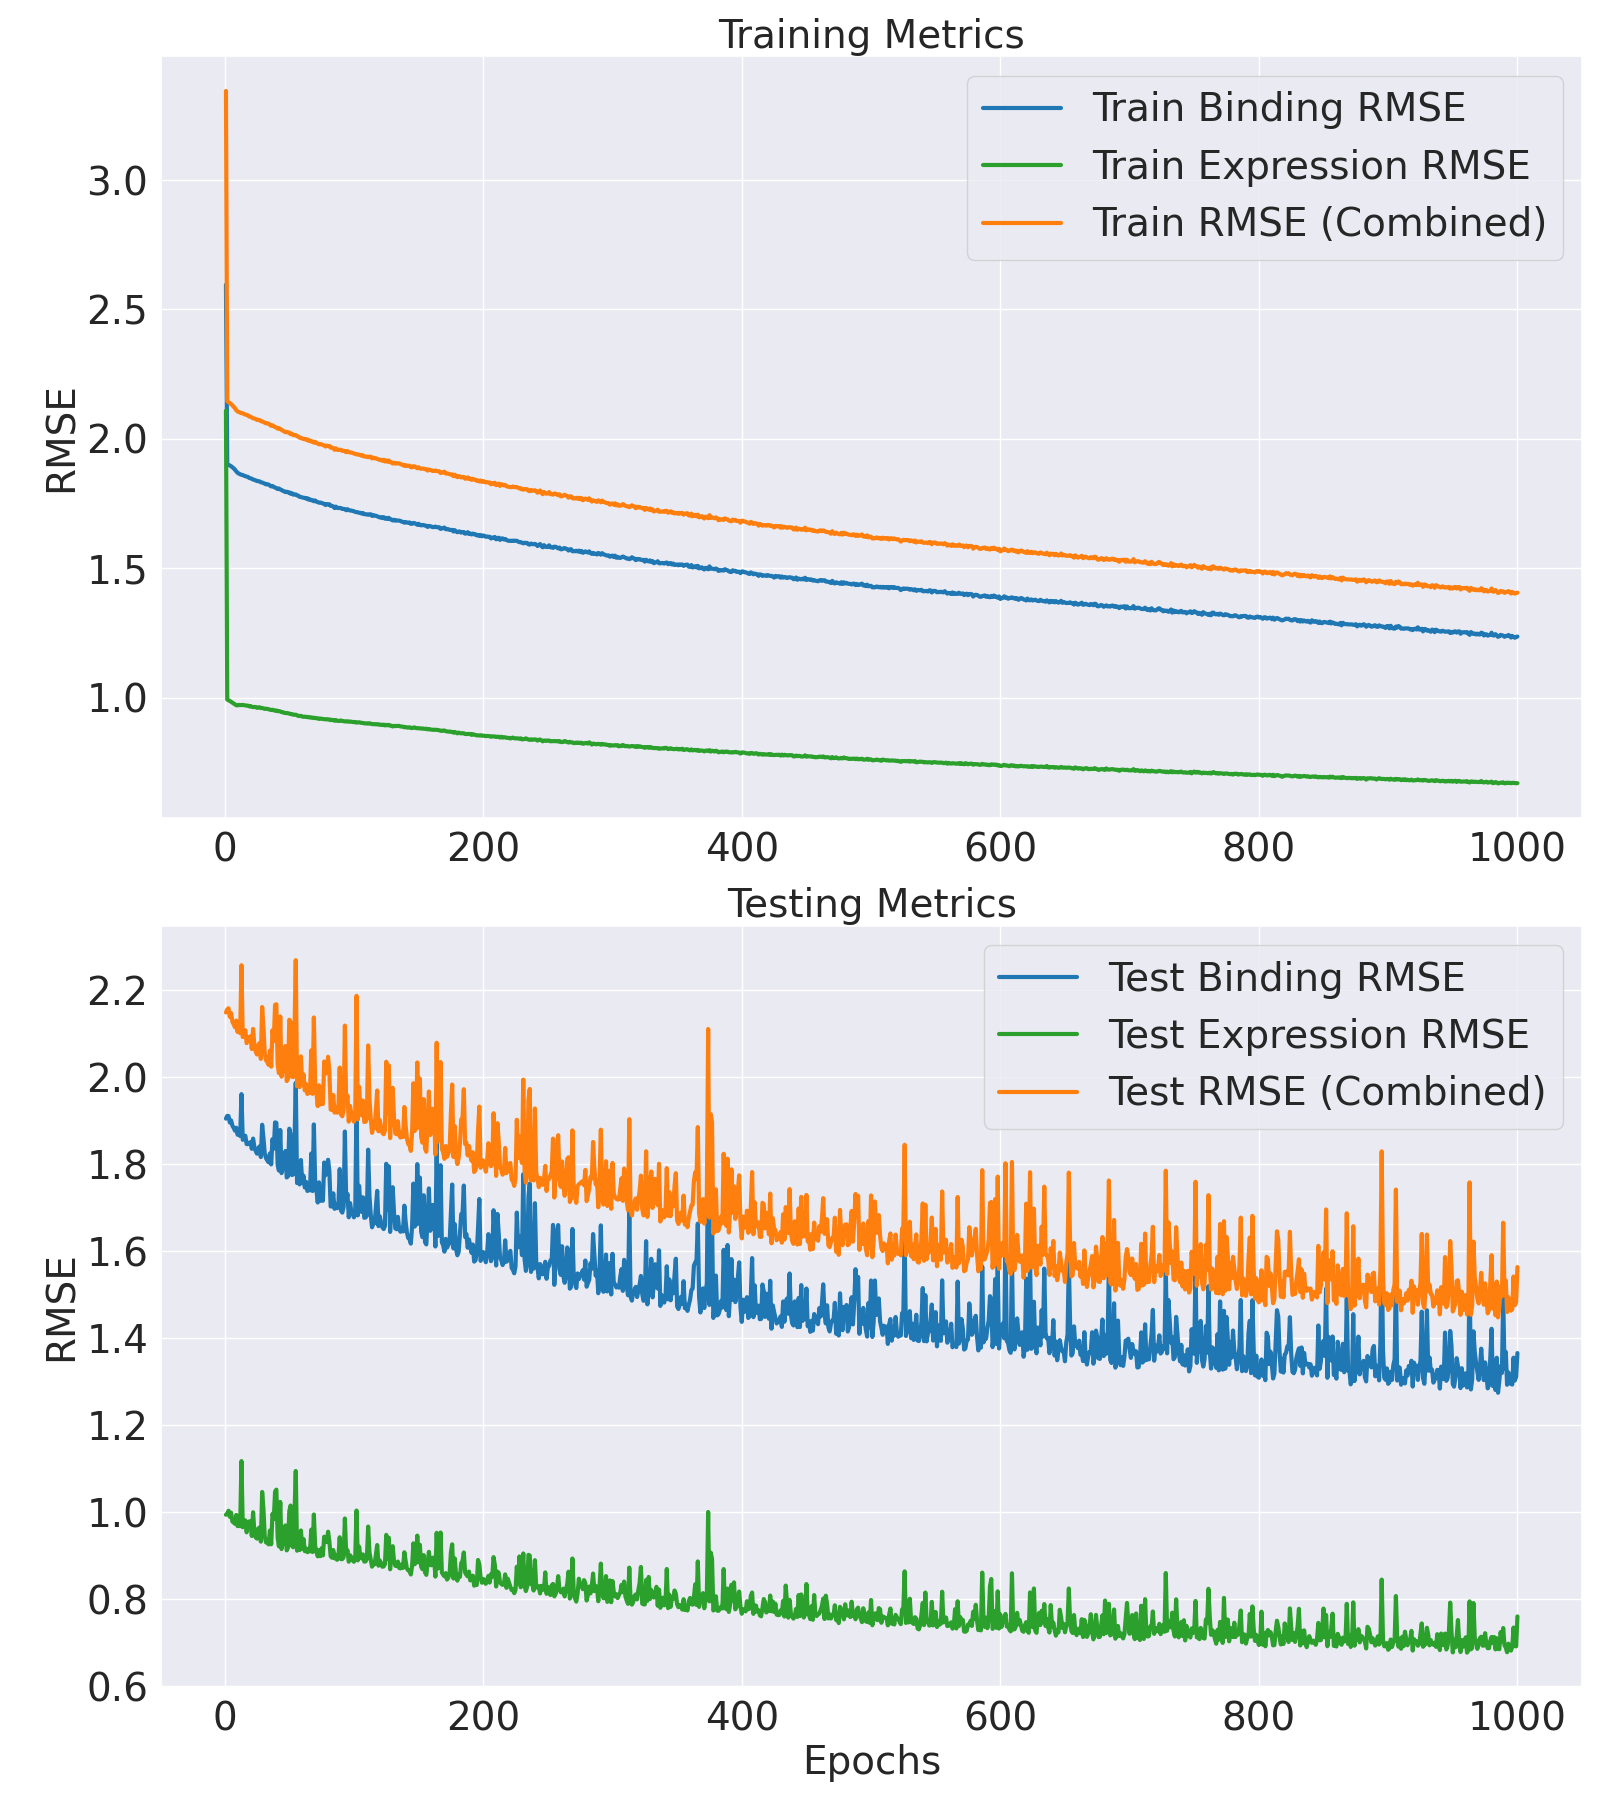

Values plotted in this chart, from the file beside it:
Epoch, Train Binding MSE, Train Binding RMSE, Train Expression MSE, Train Expression RMSE, Train MSE, Train RMSE, Test Binding MSE, Test Binding RMSE, Test Expression MSE, Test Expression RMSE, Test MSE, Test RMSE
1, 6.737, 2.595, 4.448, 2.109, 11.18, 3.344, 3.628, 1.905, 0.9889, 0.9944, 4.617, 2.149
2, 3.617, 1.902, 0.9851, 0.9925, 4.602, 2.145, 3.652, 1.911, 0.9946, 0.9973, 4.647, 2.156
3, 3.609, 1.9, 0.9801, 0.99, 4.589, 2.142, 3.651, 1.911, 1.007, 1.004, 4.658, 2.158
4, 3.599, 1.897, 0.9746, 0.9872, 4.574, 2.139, 3.594, 1.896, 0.9798, 0.9899, 4.574, 2.139
5, 3.588, 1.894, 0.9681, 0.9839, 4.556, 2.135, 3.612, 1.901, 0.9983, 0.9992, 4.61, 2.147
6, 3.573, 1.89, 0.9617, 0.9806, 4.534, 2.129, 3.566, 1.888, 0.9582, 0.9789, 4.524, 2.127
7, 3.557, 1.886, 0.9553, 0.9774, 4.512, 2.124, 3.547, 1.883, 0.9538, 0.9766, 4.501, 2.121
8, 3.537, 1.881, 0.9484, 0.9738, 4.485, 2.118, 3.523, 1.877, 0.9478, 0.9736, 4.471, 2.114
9, 3.513, 1.874, 0.9422, 0.9707, 4.455, 2.111, 3.549, 1.884, 0.9881, 0.994, 4.537, 2.13
10, 3.493, 1.869, 0.9413, 0.9702, 4.434, 2.106, 3.488, 1.868, 0.9377, 0.9683, 4.426, 2.104
11, 3.481, 1.866, 0.9444, 0.9718, 4.425, 2.104, 3.515, 1.875, 0.9817, 0.9908, 4.497, 2.121
12, 3.471, 1.863, 0.9431, 0.9712, 4.415, 2.101, 3.477, 1.865, 0.9374, 0.9682, 4.415, 2.101
13, 3.464, 1.861, 0.9434, 0.9713, 4.407, 2.099, 3.845, 1.961, 1.249, 1.118, 5.095, 2.257
14, 3.461, 1.86, 0.9446, 0.9719, 4.405, 2.099, 3.445, 1.856, 0.9328, 0.9658, 4.378, 2.092
15, 3.451, 1.858, 0.9424, 0.9708, 4.393, 2.096, 3.463, 1.861, 0.9514, 0.9754, 4.415, 2.101
16, 3.443, 1.856, 0.9407, 0.9699, 4.384, 2.094, 3.479, 1.865, 0.9634, 0.9815, 4.443, 2.108
17, 3.438, 1.854, 0.9401, 0.9696, 4.378, 2.092, 3.408, 1.846, 0.9103, 0.9541, 4.319, 2.078
18, 3.433, 1.853, 0.9389, 0.969, 4.372, 2.091, 3.408, 1.846, 0.937, 0.968, 4.346, 2.085
19, 3.418, 1.849, 0.9337, 0.9663, 4.352, 2.086, 3.42, 1.849, 0.9588, 0.9792, 4.379, 2.092
20, 3.414, 1.848, 0.9363, 0.9676, 4.35, 2.086, 3.424, 1.85, 0.9589, 0.9792, 4.383, 2.094
21, 3.406, 1.846, 0.9307, 0.9647, 4.337, 2.083, 3.369, 1.835, 0.8943, 0.9457, 4.263, 2.065
22, 3.396, 1.843, 0.9279, 0.9633, 4.324, 2.08, 3.455, 1.859, 1, 1, 4.456, 2.111
23, 3.391, 1.841, 0.9294, 0.9641, 4.32, 2.079, 3.384, 1.84, 0.9116, 0.9548, 4.296, 2.073
24, 3.384, 1.84, 0.9285, 0.9636, 4.313, 2.077, 3.35, 1.83, 0.888, 0.9423, 4.238, 2.059
25, 3.375, 1.837, 0.923, 0.9607, 4.298, 2.073, 3.328, 1.824, 0.8831, 0.9397, 4.211, 2.052
26, 3.373, 1.837, 0.9253, 0.9619, 4.299, 2.073, 3.373, 1.837, 0.9271, 0.9629, 4.3, 2.074
27, 3.369, 1.836, 0.9268, 0.9627, 4.296, 2.073, 3.389, 1.841, 0.9314, 0.9651, 4.32, 2.078
28, 3.357, 1.832, 0.921, 0.9597, 4.278, 2.068, 3.3, 1.816, 0.87, 0.9327, 4.17, 2.042
29, 3.353, 1.831, 0.9217, 0.9601, 4.275, 2.068, 3.575, 1.891, 1.096, 1.047, 4.67, 2.161
30, 3.346, 1.829, 0.919, 0.9587, 4.265, 2.065, 3.462, 1.861, 1.015, 1.008, 4.477, 2.116
31, 3.338, 1.827, 0.915, 0.9566, 4.253, 2.062, 3.331, 1.825, 0.8924, 0.9447, 4.223, 2.055
32, 3.328, 1.824, 0.916, 0.9571, 4.244, 2.06, 3.29, 1.814, 0.8662, 0.9307, 4.157, 2.039
33, 3.33, 1.825, 0.9151, 0.9566, 4.245, 2.06, 3.271, 1.809, 0.8686, 0.932, 4.14, 2.035
34, 3.324, 1.823, 0.9126, 0.9553, 4.237, 2.058, 3.255, 1.804, 0.8579, 0.9263, 4.113, 2.028
35, 3.311, 1.82, 0.9091, 0.9535, 4.22, 2.054, 3.33, 1.825, 0.9181, 0.9582, 4.248, 2.061
36, 3.299, 1.816, 0.9065, 0.9521, 4.205, 2.051, 3.238, 1.8, 0.8586, 0.9266, 4.097, 2.024
37, 3.304, 1.818, 0.9086, 0.9532, 4.212, 2.052, 3.45, 1.858, 0.9934, 0.9967, 4.444, 2.108
38, 3.292, 1.814, 0.9047, 0.9512, 4.197, 2.049, 3.369, 1.836, 0.9692, 0.9845, 4.338, 2.083
39, 3.282, 1.812, 0.9015, 0.9495, 4.184, 2.045, 3.596, 1.896, 1.097, 1.048, 4.693, 2.166
40, 3.275, 1.81, 0.9033, 0.9504, 4.178, 2.044, 3.591, 1.895, 1.107, 1.052, 4.698, 2.168
41, 3.262, 1.806, 0.8981, 0.9477, 4.16, 2.04, 3.233, 1.798, 0.8867, 0.9417, 4.12, 2.03
42, 3.269, 1.808, 0.8988, 0.948, 4.168, 2.042, 3.188, 1.785, 0.8498, 0.9218, 4.037, 2.009
43, 3.257, 1.805, 0.8962, 0.9467, 4.153, 2.038, 3.529, 1.879, 1.048, 1.024, 4.577, 2.139
44, 3.248, 1.802, 0.8916, 0.9443, 4.14, 2.035, 3.167, 1.779, 0.8383, 0.9156, 4.005, 2.001
45, 3.237, 1.799, 0.8907, 0.9438, 4.128, 2.032, 3.211, 1.792, 0.8637, 0.9294, 4.075, 2.019
46, 3.231, 1.797, 0.8862, 0.9414, 4.117, 2.029, 3.251, 1.803, 0.9071, 0.9524, 4.158, 2.039
47, 3.219, 1.794, 0.8848, 0.9406, 4.104, 2.026, 3.35, 1.83, 0.9408, 0.9699, 4.291, 2.071
48, 3.225, 1.796, 0.8848, 0.9406, 4.11, 2.027, 3.131, 1.77, 0.8328, 0.9126, 3.964, 1.991
49, 3.215, 1.793, 0.8827, 0.9395, 4.097, 2.024, 3.141, 1.772, 0.8447, 0.9191, 3.985, 1.996
50, 3.216, 1.793, 0.8813, 0.9388, 4.097, 2.024, 3.54, 1.882, 1.005, 1.002, 4.545, 2.132
51, 3.197, 1.788, 0.8769, 0.9364, 4.074, 2.018, 3.493, 1.869, 1.031, 1.016, 4.524, 2.127
52, 3.204, 1.79, 0.8769, 0.9364, 4.081, 2.02, 3.151, 1.775, 0.8529, 0.9235, 4.004, 2.001
53, 3.185, 1.785, 0.8728, 0.9342, 4.058, 2.014, 3.155, 1.776, 0.8458, 0.9196, 4.001, 2
54, 3.186, 1.785, 0.8725, 0.9341, 4.058, 2.014, 3.399, 1.844, 0.9841, 0.992, 4.383, 2.094
55, 3.187, 1.785, 0.8722, 0.9339, 4.059, 2.015, 3.949, 1.987, 1.199, 1.095, 5.148, 2.269
56, 3.174, 1.781, 0.8679, 0.9316, 4.042, 2.01, 3.086, 1.757, 0.8314, 0.9118, 3.917, 1.979
57, 3.17, 1.781, 0.864, 0.9295, 4.034, 2.009, 3.223, 1.795, 0.8926, 0.9448, 4.116, 2.029
58, 3.153, 1.776, 0.8632, 0.9291, 4.017, 2.004, 3.075, 1.754, 0.8342, 0.9133, 3.909, 1.977
59, 3.151, 1.775, 0.8644, 0.9297, 4.016, 2.004, 3.275, 1.81, 0.9184, 0.9583, 4.193, 2.048
60, 3.146, 1.774, 0.8593, 0.927, 4.005, 2.001, 3.085, 1.757, 0.8406, 0.9168, 3.926, 1.981
... 940 more rows
